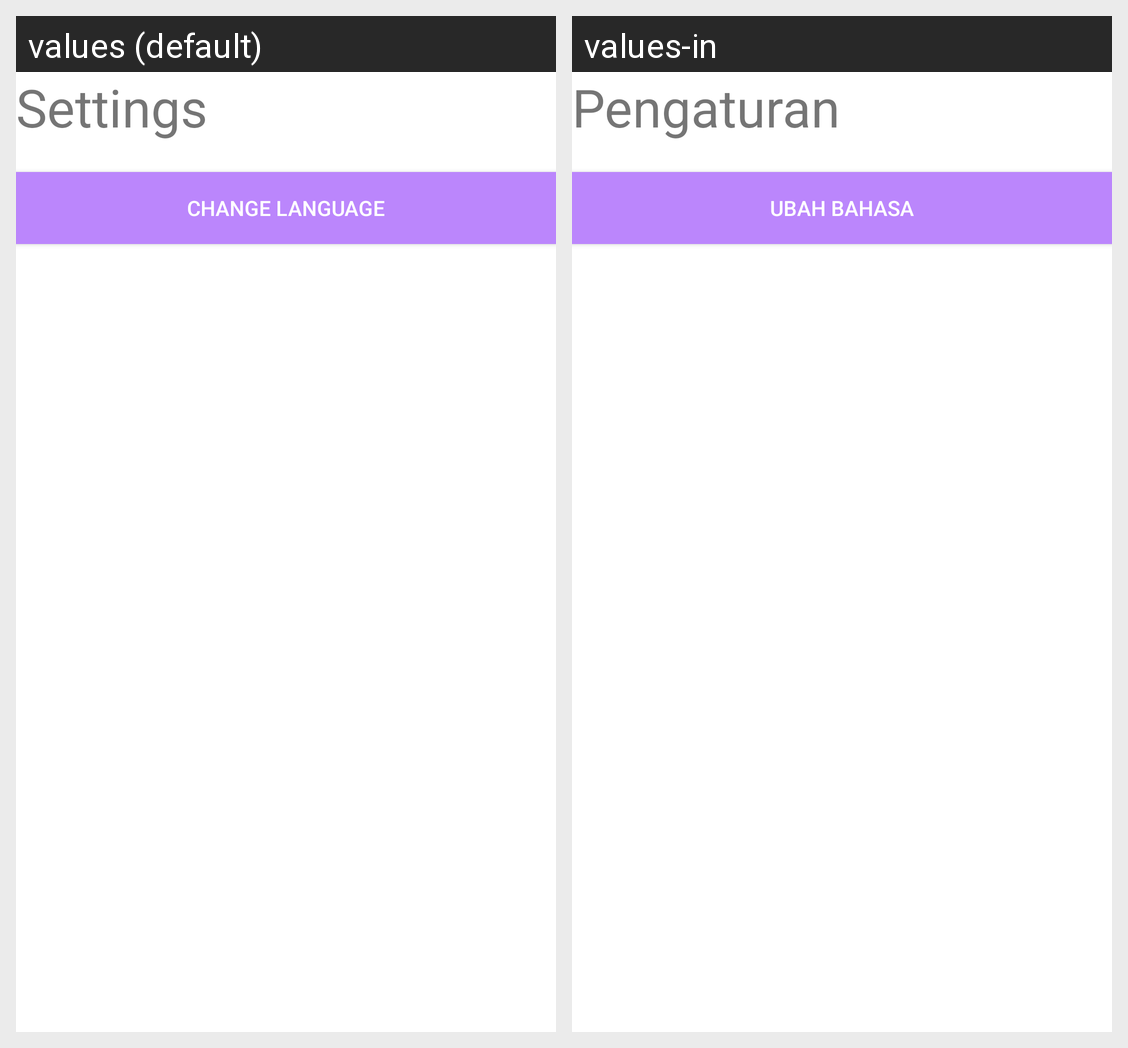

For this localized Android screen grid, give each drawn string resource with its value in every locale shown.
Android screen res/layout/fragment_settings.xml rendered under 2 locales, left to right: values (default), values-in. Device: Nexus 5 (rendered at 1080×1920; each locale shown at half size, 540×960, under a caption strip naming it); theme Theme.UTS_LocationSaver.NoActionBar.
Strings drawn on this screen, with the default value and each locale's value (text and hints the layout hard-codes, and strings that could not be matched under every locale, appear in the picture but are not listed):

title_settings
  values: Settings
  values-in: Pengaturan

change_language
  values: Change Language
  values-in: Ubah Bahasa
